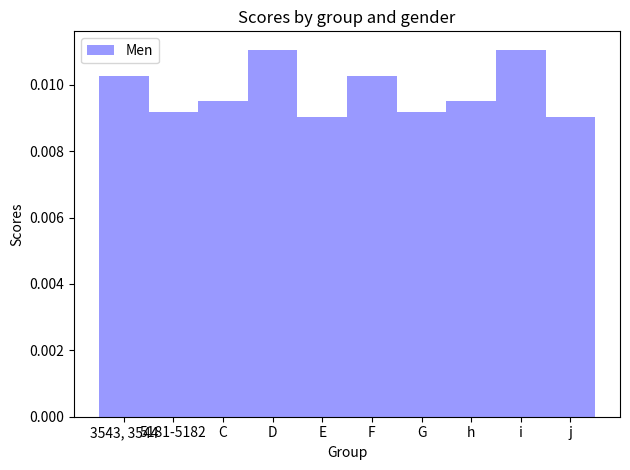

Write the Python code that produced this figure.
"""
Bar chart demo with pairs of bars grouped for easy comparison.
"""
import numpy as np
import matplotlib.pyplot as plt


n_groups = 10

means_men = (0.010249, 0.009180, 0.009501, 0.011055, 0.009019, 0.010249, 0.009180, 0.009501, 0.011055, 0.009019)
std_men = (1, 3, 4, 1, 2)

means_women = (25, 32, 34, 20, 25)
std_women = (3, 5, 2, 3, 3)

fig, ax = plt.subplots()

index = np.arange(n_groups)
bar_width = 1

opacity = 0.4
error_config = {'ecolor': '0.3'}

rects1 = plt.bar(index, means_men, bar_width,
                 alpha=opacity,
                 color='b',
                 error_kw=error_config,
                 label='Men')

plt.xlabel('Group')
plt.ylabel('Scores')
plt.title('Scores by group and gender')
plt.xticks(index, ('3543, 3544', '5181-5182', 'C', 'D', 'E', 'F', 'G', 'h', 'i', 'j'))
plt.legend()

plt.tight_layout()
plt.show()